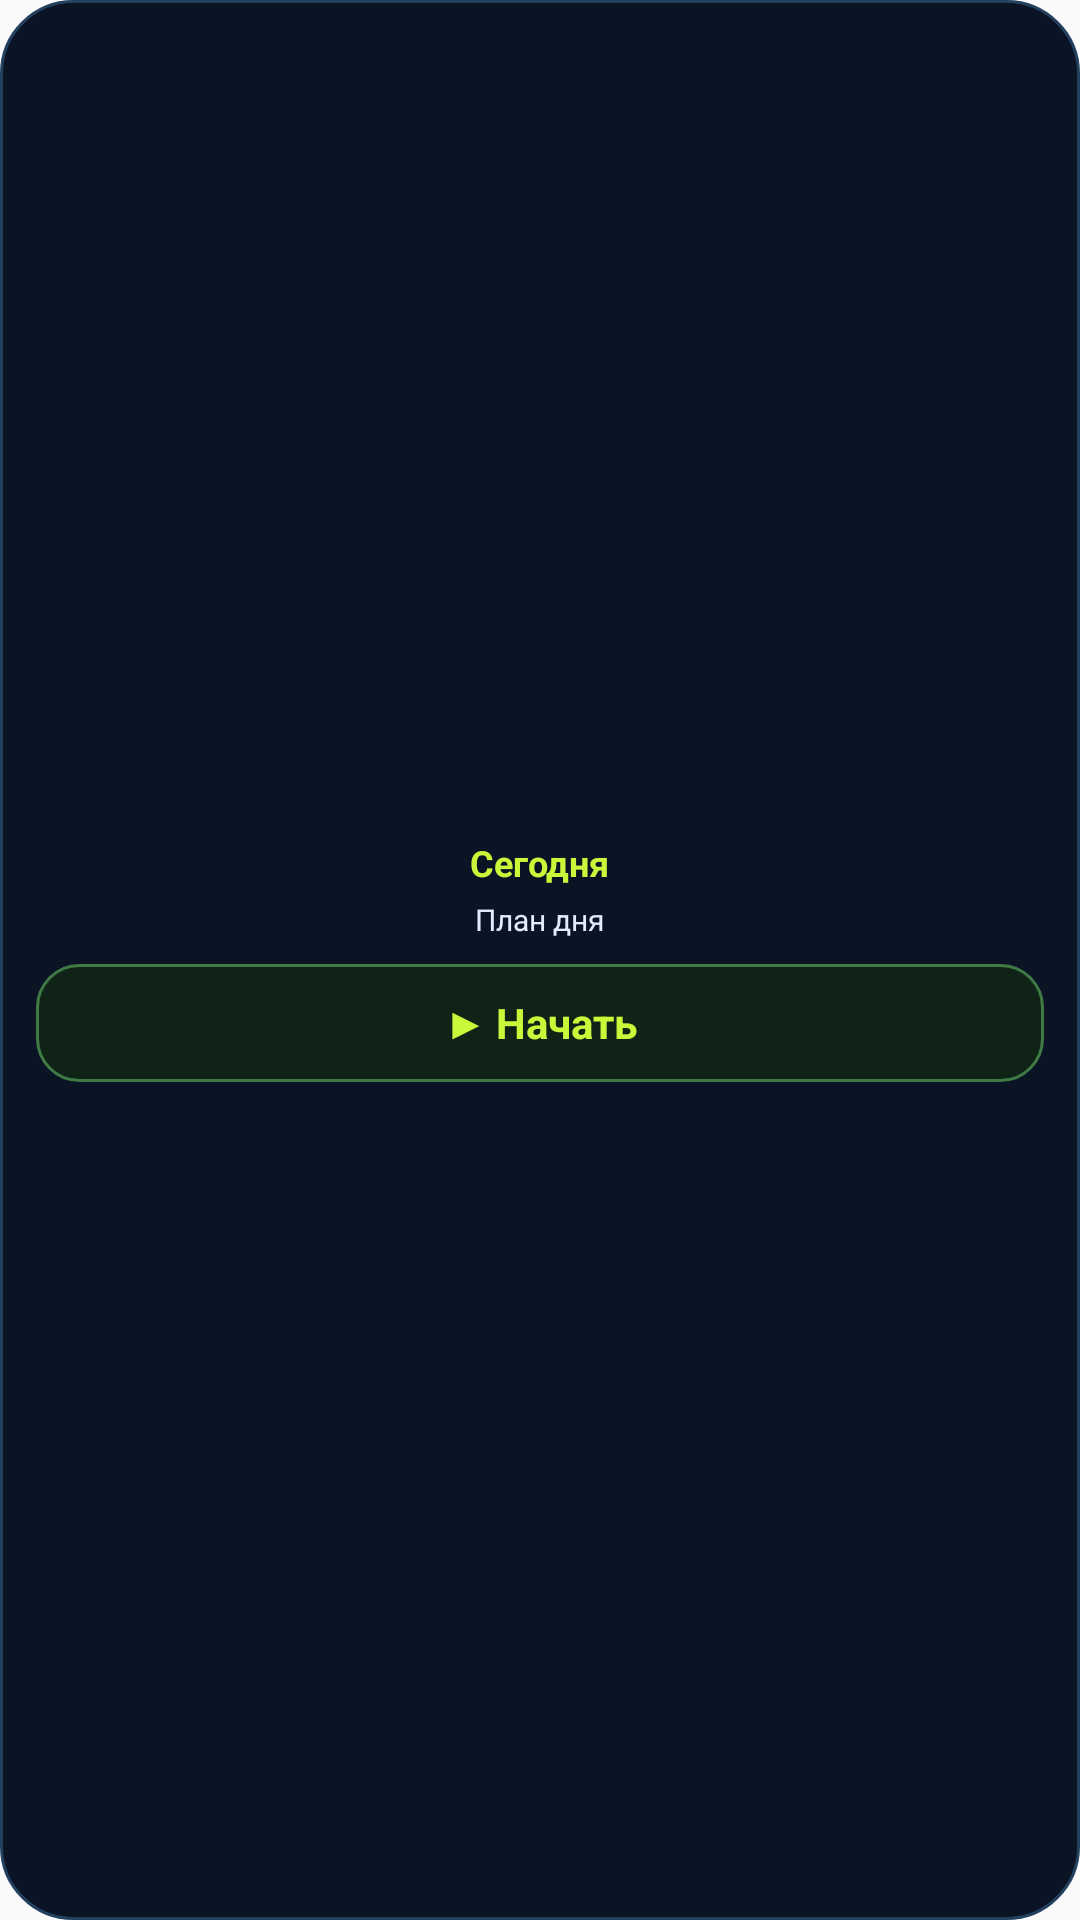

Write the Android layout XML for this screen, with the resource values it uses.
<!-- AndroidManifest.xml: application theme AppTheme -->
<!-- res/layout/widget_today.xml -->
<?xml version="1.0" encoding="utf-8"?>
<LinearLayout xmlns:android="http://schemas.android.com/apk/res/android"
    android:id="@+id/w_today_root"
    android:layout_width="match_parent"
    android:layout_height="wrap_content"
    android:background="@drawable/widget_bg"
    android:orientation="vertical"
    android:padding="12dp"
    android:gravity="center"
    android:contentDescription="Сегодня">

    <TextView
        android:id="@+id/w_today_title"
        android:layout_width="wrap_content"
        android:layout_height="wrap_content"
        android:text="Сегодня"
        android:textColor="#C9F73A"
        android:textSize="12sp"
        android:textStyle="bold" />

    <TextView
        android:id="@+id/w_today_sub"
        android:layout_width="wrap_content"
        android:layout_height="wrap_content"
        android:layout_marginTop="4dp"
        android:text="План дня"
        android:textColor="#E2ECFF"
        android:textSize="10sp" />

    <TextView
        android:id="@+id/w_today_act"
        android:layout_width="match_parent"
        android:layout_height="wrap_content"
        android:layout_marginTop="8dp"
        android:background="@drawable/widget_action"
        android:gravity="center"
        android:padding="10dp"
        android:text="▶ Начать"
        android:textColor="#C9F73A"
        android:textSize="14sp"
        android:textStyle="bold" />
</LinearLayout>
<!-- resources referenced by this layout -->
<resources>
  <!-- drawable widget_action (drawable) -->
  <?xml version="1.0" encoding="utf-8"?>
  <shape xmlns:android="http://schemas.android.com/apk/res/android"
      android:shape="rectangle">
      <corners android:radius="14dp" />
      
      <solid android:color="#0F2417" />
      <stroke android:width="1dp" android:color="#3F7A44" />
  </shape>
  <!-- drawable widget_bg (drawable) -->
  <?xml version="1.0" encoding="utf-8"?>
  <shape xmlns:android="http://schemas.android.com/apk/res/android"
      android:shape="rectangle">
      <corners android:radius="24dp" />
      
      <solid android:color="#0A1424" />
      <stroke android:width="1dp" android:color="#24405F" />
  </shape>
  <style name="AppTheme" parent="Theme.AppCompat.Light.DarkActionBar">
          
          <item name="colorPrimary">@color/colorPrimary</item>
          <item name="colorPrimaryDark">@color/colorPrimaryDark</item>
          <item name="colorAccent">@color/colorAccent</item>
      </style>
  <color name="colorPrimary">#0a1628</color>
  <color name="colorPrimaryDark">#050b16</color>
  <color name="colorAccent">#00e68a</color>
</resources>
